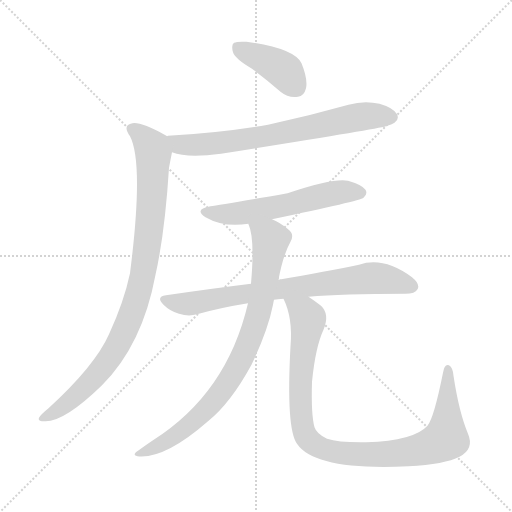
t = 0.00 s
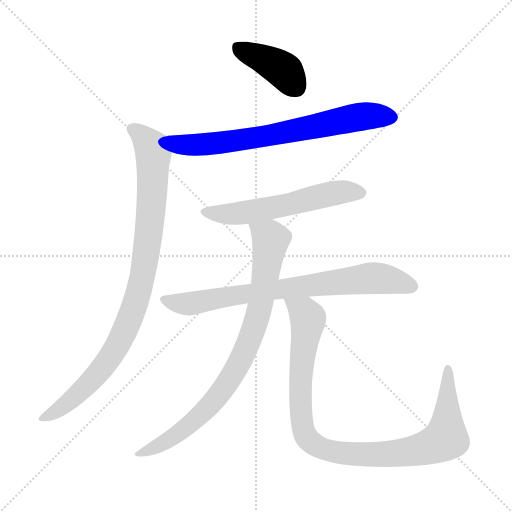
t = 1.19 s
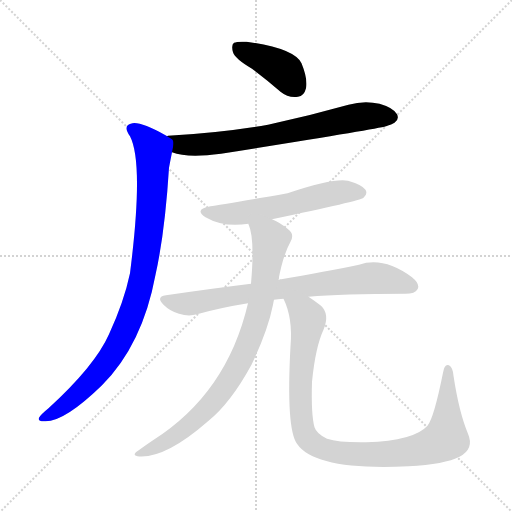
t = 2.38 s
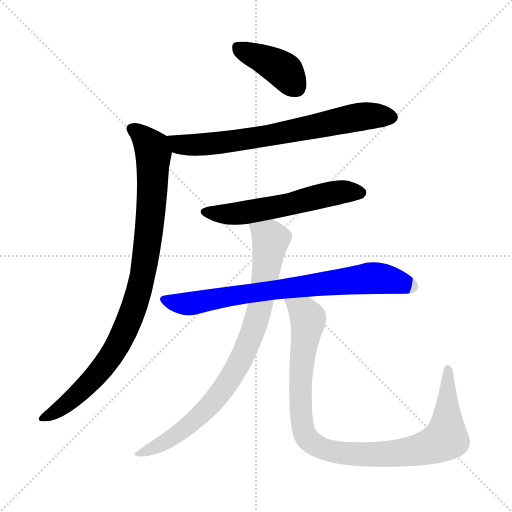
t = 3.58 s
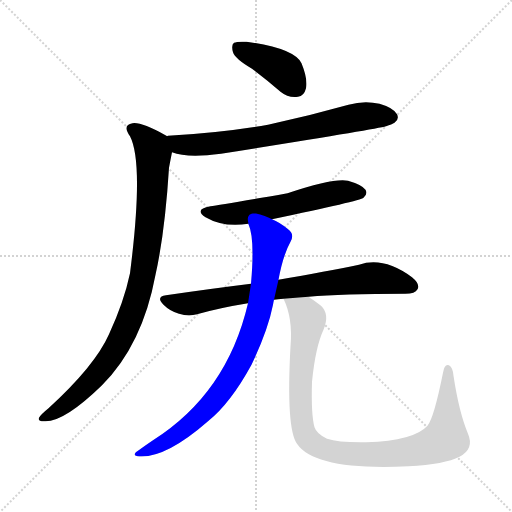
t = 4.77 s
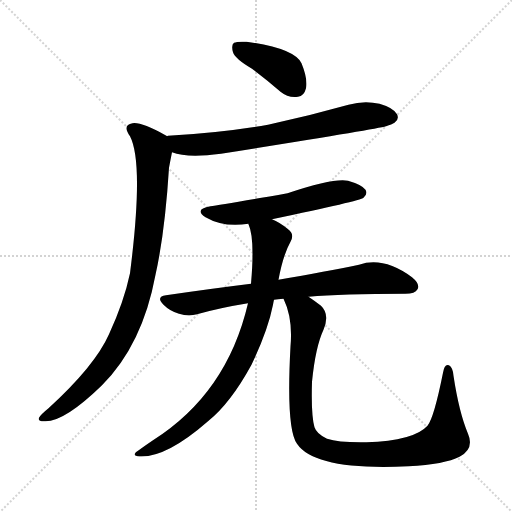
t = 5.96 s

The animated SVG that drew these frames (rendered in a browser with its animation timeline set to each time). Animation: 7 CSS @keyframes rules; one cycle of 5.96 s.

<svg version="1.1" viewBox="0 0 1024 1024" xmlns="http://www.w3.org/2000/svg">
  <g stroke="lightgray" stroke-dasharray="1,1" stroke-width="1" transform="scale(4, 4)">
    <line x1="0" y1="0" x2="256" y2="256"></line>
    <line x1="256" y1="0" x2="0" y2="256"></line>
    <line x1="128" y1="0" x2="128" y2="256"></line>
    <line x1="0" y1="128" x2="256" y2="128"></line>
  </g>
<g transform="scale(1, -1) translate(0, -900)">
   <style type="text/css">
    @keyframes keyframes0 {
      from {
       stroke: blue;
       stroke-dashoffset: 403;
       stroke-width: 128;
       }
       57% {
       animation-timing-function: step-end;
       stroke: blue;
       stroke-dashoffset: 0;
       stroke-width: 128;
       }
       to {
       stroke: black;
       stroke-width: 1024;
       }
       }
       #make-me-a-hanzi-animation-0 {
         animation: keyframes0 0.577962s both;
         animation-delay: 0.000000s;
         animation-timing-function: linear;
       }
    @keyframes keyframes1 {
      from {
       stroke: blue;
       stroke-dashoffset: 709;
       stroke-width: 128;
       }
       70% {
       animation-timing-function: step-end;
       stroke: blue;
       stroke-dashoffset: 0;
       stroke-width: 128;
       }
       to {
       stroke: black;
       stroke-width: 1024;
       }
       }
       #make-me-a-hanzi-animation-1 {
         animation: keyframes1 0.826986s both;
         animation-delay: 0.577962s;
         animation-timing-function: linear;
       }
    @keyframes keyframes2 {
      from {
       stroke: blue;
       stroke-dashoffset: 924;
       stroke-width: 128;
       }
       75% {
       animation-timing-function: step-end;
       stroke: blue;
       stroke-dashoffset: 0;
       stroke-width: 128;
       }
       to {
       stroke: black;
       stroke-width: 1024;
       }
       }
       #make-me-a-hanzi-animation-2 {
         animation: keyframes2 1.001953s both;
         animation-delay: 1.404948s;
         animation-timing-function: linear;
       }
    @keyframes keyframes3 {
      from {
       stroke: blue;
       stroke-dashoffset: 568;
       stroke-width: 128;
       }
       65% {
       animation-timing-function: step-end;
       stroke: blue;
       stroke-dashoffset: 0;
       stroke-width: 128;
       }
       to {
       stroke: black;
       stroke-width: 1024;
       }
       }
       #make-me-a-hanzi-animation-3 {
         animation: keyframes3 0.712240s both;
         animation-delay: 2.406901s;
         animation-timing-function: linear;
       }
    @keyframes keyframes4 {
      from {
       stroke: blue;
       stroke-dashoffset: 755;
       stroke-width: 128;
       }
       71% {
       animation-timing-function: step-end;
       stroke: blue;
       stroke-dashoffset: 0;
       stroke-width: 128;
       }
       to {
       stroke: black;
       stroke-width: 1024;
       }
       }
       #make-me-a-hanzi-animation-4 {
         animation: keyframes4 0.864421s both;
         animation-delay: 3.119141s;
         animation-timing-function: linear;
       }
    @keyframes keyframes5 {
      from {
       stroke: blue;
       stroke-dashoffset: 834;
       stroke-width: 128;
       }
       73% {
       animation-timing-function: step-end;
       stroke: blue;
       stroke-dashoffset: 0;
       stroke-width: 128;
       }
       to {
       stroke: black;
       stroke-width: 1024;
       }
       }
       #make-me-a-hanzi-animation-5 {
         animation: keyframes5 0.928711s both;
         animation-delay: 3.983561s;
         animation-timing-function: linear;
       }
    @keyframes keyframes6 {
      from {
       stroke: blue;
       stroke-dashoffset: 981;
       stroke-width: 128;
       }
       76% {
       animation-timing-function: step-end;
       stroke: blue;
       stroke-dashoffset: 0;
       stroke-width: 128;
       }
       to {
       stroke: black;
       stroke-width: 1024;
       }
       }
       #make-me-a-hanzi-animation-6 {
         animation: keyframes6 1.048340s both;
         animation-delay: 4.912272s;
         animation-timing-function: linear;
       }
</style>
<path d="M 504.0 762.5 Q 532.0 741.5 561.0 716.5 Q 577.0 703.5 596.0 706.5 Q 608.0 707.5 612.0 723.5 Q 616.0 741.5 603.0 773.5 Q 588.0 803.5 493.0 816.5 Q 474.0 817.5 468.0 814.5 Q 462.0 810.5 466.0 795.5 Q 470.0 782.5 504.0 762.5 Z" fill="lightgray"></path> 
<path d="M 344.0 595.5 Q 374.0 583.5 442.0 592.5 Q 751.0 641.5 772.0 647.5 Q 784.0 651.5 789.0 654.5 Q 799.0 661.5 794.0 671.5 Q 787.0 684.5 759.0 692.5 Q 728.0 699.5 697.0 690.5 Q 619.0 668.5 536.0 650.5 Q 443.0 634.5 336.0 628.5 Q 335.0 628.5 334.0 627.5 C 304.0 623.5 315.0 603.5 344.0 595.5 Z" fill="lightgray"></path> 
<path d="M 334.0 627.5 Q 333.0 628.5 331.0 629.5 Q 282.0 656.5 265.0 653.5 Q 244.0 650.5 260.0 627.5 Q 288.0 573.5 260.0 353.5 Q 248.0 296.5 218.0 231.5 Q 190.0 168.5 97.0 83.5 Q 81.0 70.5 78.0 64.5 Q 75.0 57.5 88.0 57.5 Q 127.0 54.5 204.0 129.5 Q 285.0 210.5 311.0 350.5 Q 330.0 435.5 338.0 564.5 Q 342.0 585.5 344.0 595.5 C 349.0 619.5 349.0 619.5 334.0 627.5 Z" fill="lightgray"></path> 
<path d="M 544.0 461.5 Q 721.0 498.5 727.0 504.5 Q 736.0 511.5 731.0 520.5 Q 724.0 530.5 696.0 538.5 Q 668.0 544.5 575.0 513.5 Q 439.0 489.5 421.0 487.5 Q 387.0 481.5 411.0 465.5 Q 447.0 444.5 497.0 452.5 L 544.0 461.5 Z" fill="lightgray"></path> 
<path d="M 548.0 300.5 Q 555.0 301.5 567.0 302.5 L 617.0 306.5 Q 683.0 312.5 811.0 312.5 Q 830.0 312.5 835.0 321.5 Q 841.0 331.5 824.0 345.5 Q 767.0 387.5 718.0 370.5 Q 654.0 357.5 557.0 340.5 L 502.0 332.5 Q 421.0 322.5 332.0 309.5 Q 311.0 306.5 327.0 290.5 Q 340.0 277.5 358.0 272.5 Q 377.0 266.5 394.0 271.5 Q 440.0 284.5 496.0 293.5 L 548.0 300.5 Z" fill="lightgray"></path> 
<path d="M 496.0 293.5 Q 454.0 113.5 306.0 19.5 Q 291.0 9.5 276.0 -1.5 Q 263.0 -10.5 275.0 -12.5 Q 329.0 -18.5 416.0 57.5 Q 461.0 93.5 503.0 170.5 Q 536.0 239.5 546.0 290.5 Q 547.0 296.5 548.0 300.5 L 557.0 340.5 Q 566.0 389.5 581.0 416.5 Q 590.0 432.5 575.0 442.5 Q 559.0 455.5 544.0 461.5 C 517.0 475.5 489.0 481.5 497.0 452.5 Q 496.0 452.5 497.0 451.5 Q 510.0 423.5 502.0 332.5 L 496.0 293.5 Z" fill="lightgray"></path> 
<path d="M 567.0 302.5 Q 586.0 263.5 581.0 207.5 Q 572.0 42.5 594.0 12.5 Q 630.0 -41.5 817.0 -32.5 Q 890.0 -28.5 919.0 -13.5 Q 949.0 2.5 936.0 32.5 Q 918.0 75.5 907.0 148.5 Q 906.0 164.5 898.0 169.5 Q 889.0 173.5 886.0 154.5 Q 868.0 64.5 855.0 48.5 Q 828.0 18.5 733.0 15.5 Q 678.0 14.5 654.0 22.5 Q 633.0 32.5 629.0 45.5 Q 622.0 70.5 624.0 136.5 Q 631.0 206.5 647.0 240.5 Q 660.0 271.5 642.0 288.5 Q 629.0 298.5 617.0 306.5 C 593.0 323.5 556.0 330.5 567.0 302.5 Z" fill="lightgray"></path> 
      <clipPath id="make-me-a-hanzi-clip-0">
      <path d="M 504.0 762.5 Q 532.0 741.5 561.0 716.5 Q 577.0 703.5 596.0 706.5 Q 608.0 707.5 612.0 723.5 Q 616.0 741.5 603.0 773.5 Q 588.0 803.5 493.0 816.5 Q 474.0 817.5 468.0 814.5 Q 462.0 810.5 466.0 795.5 Q 470.0 782.5 504.0 762.5 Z" fill="lightgray"></path>
      </clipPath>
      <path clip-path="url(#make-me-a-hanzi-clip-0)" d="M 474.0 806.5 L 560.0 764.5 L 593.0 725.5 " fill="none" id="make-me-a-hanzi-animation-0" stroke-dasharray="275 550" stroke-linecap="round"></path>

      <clipPath id="make-me-a-hanzi-clip-1">
      <path d="M 344.0 595.5 Q 374.0 583.5 442.0 592.5 Q 751.0 641.5 772.0 647.5 Q 784.0 651.5 789.0 654.5 Q 799.0 661.5 794.0 671.5 Q 787.0 684.5 759.0 692.5 Q 728.0 699.5 697.0 690.5 Q 619.0 668.5 536.0 650.5 Q 443.0 634.5 336.0 628.5 Q 335.0 628.5 334.0 627.5 C 304.0 623.5 315.0 603.5 344.0 595.5 Z" fill="lightgray"></path>
      </clipPath>
      <path clip-path="url(#make-me-a-hanzi-clip-1)" d="M 338.0 622.5 L 373.0 609.5 L 453.0 614.5 L 723.0 667.5 L 783.0 665.5 " fill="none" id="make-me-a-hanzi-animation-1" stroke-dasharray="581 1162" stroke-linecap="round"></path>

      <clipPath id="make-me-a-hanzi-clip-2">
      <path d="M 334.0 627.5 Q 333.0 628.5 331.0 629.5 Q 282.0 656.5 265.0 653.5 Q 244.0 650.5 260.0 627.5 Q 288.0 573.5 260.0 353.5 Q 248.0 296.5 218.0 231.5 Q 190.0 168.5 97.0 83.5 Q 81.0 70.5 78.0 64.5 Q 75.0 57.5 88.0 57.5 Q 127.0 54.5 204.0 129.5 Q 285.0 210.5 311.0 350.5 Q 330.0 435.5 338.0 564.5 Q 342.0 585.5 344.0 595.5 C 349.0 619.5 349.0 619.5 334.0 627.5 Z" fill="lightgray"></path>
      </clipPath>
      <path clip-path="url(#make-me-a-hanzi-clip-2)" d="M 266.0 639.5 L 283.0 629.5 L 307.0 593.5 L 299.0 442.5 L 273.0 299.5 L 238.0 215.5 L 210.0 170.5 L 153.0 108.5 L 86.0 64.5 " fill="none" id="make-me-a-hanzi-animation-2" stroke-dasharray="796 1592" stroke-linecap="round"></path>

      <clipPath id="make-me-a-hanzi-clip-3">
      <path d="M 544.0 461.5 Q 721.0 498.5 727.0 504.5 Q 736.0 511.5 731.0 520.5 Q 724.0 530.5 696.0 538.5 Q 668.0 544.5 575.0 513.5 Q 439.0 489.5 421.0 487.5 Q 387.0 481.5 411.0 465.5 Q 447.0 444.5 497.0 452.5 L 544.0 461.5 Z" fill="lightgray"></path>
      </clipPath>
      <path clip-path="url(#make-me-a-hanzi-clip-3)" d="M 414.0 477.5 L 447.0 471.5 L 486.0 473.5 L 684.0 516.5 L 721.0 514.5 " fill="none" id="make-me-a-hanzi-animation-3" stroke-dasharray="440 880" stroke-linecap="round"></path>

      <clipPath id="make-me-a-hanzi-clip-4">
      <path d="M 548.0 300.5 Q 555.0 301.5 567.0 302.5 L 617.0 306.5 Q 683.0 312.5 811.0 312.5 Q 830.0 312.5 835.0 321.5 Q 841.0 331.5 824.0 345.5 Q 767.0 387.5 718.0 370.5 Q 654.0 357.5 557.0 340.5 L 502.0 332.5 Q 421.0 322.5 332.0 309.5 Q 311.0 306.5 327.0 290.5 Q 340.0 277.5 358.0 272.5 Q 377.0 266.5 394.0 271.5 Q 440.0 284.5 496.0 293.5 L 548.0 300.5 Z" fill="lightgray"></path>
      </clipPath>
      <path clip-path="url(#make-me-a-hanzi-clip-4)" d="M 330.0 299.5 L 384.0 293.5 L 482.0 311.5 L 742.0 343.5 L 774.0 341.5 L 823.0 327.5 " fill="none" id="make-me-a-hanzi-animation-4" stroke-dasharray="627 1254" stroke-linecap="round"></path>

      <clipPath id="make-me-a-hanzi-clip-5">
      <path d="M 496.0 293.5 Q 454.0 113.5 306.0 19.5 Q 291.0 9.5 276.0 -1.5 Q 263.0 -10.5 275.0 -12.5 Q 329.0 -18.5 416.0 57.5 Q 461.0 93.5 503.0 170.5 Q 536.0 239.5 546.0 290.5 Q 547.0 296.5 548.0 300.5 L 557.0 340.5 Q 566.0 389.5 581.0 416.5 Q 590.0 432.5 575.0 442.5 Q 559.0 455.5 544.0 461.5 C 517.0 475.5 489.0 481.5 497.0 452.5 Q 496.0 452.5 497.0 451.5 Q 510.0 423.5 502.0 332.5 L 496.0 293.5 Z" fill="lightgray"></path>
      </clipPath>
      <path clip-path="url(#make-me-a-hanzi-clip-5)" d="M 505.0 452.5 L 540.0 422.5 L 540.0 410.5 L 521.0 289.5 L 479.0 173.5 L 434.0 105.5 L 396.0 64.5 L 336.0 20.5 L 281.0 -7.5 " fill="none" id="make-me-a-hanzi-animation-5" stroke-dasharray="706 1412" stroke-linecap="round"></path>

      <clipPath id="make-me-a-hanzi-clip-6">
      <path d="M 567.0 302.5 Q 586.0 263.5 581.0 207.5 Q 572.0 42.5 594.0 12.5 Q 630.0 -41.5 817.0 -32.5 Q 890.0 -28.5 919.0 -13.5 Q 949.0 2.5 936.0 32.5 Q 918.0 75.5 907.0 148.5 Q 906.0 164.5 898.0 169.5 Q 889.0 173.5 886.0 154.5 Q 868.0 64.5 855.0 48.5 Q 828.0 18.5 733.0 15.5 Q 678.0 14.5 654.0 22.5 Q 633.0 32.5 629.0 45.5 Q 622.0 70.5 624.0 136.5 Q 631.0 206.5 647.0 240.5 Q 660.0 271.5 642.0 288.5 Q 629.0 298.5 617.0 306.5 C 593.0 323.5 556.0 330.5 567.0 302.5 Z" fill="lightgray"></path>
      </clipPath>
      <path clip-path="url(#make-me-a-hanzi-clip-6)" d="M 574.0 298.5 L 615.0 264.5 L 603.0 168.5 L 604.0 52.5 L 615.0 23.5 L 648.0 1.5 L 687.0 -6.5 L 781.0 -8.5 L 845.0 2.5 L 883.0 17.5 L 892.0 23.5 L 896.0 161.5 " fill="none" id="make-me-a-hanzi-animation-6" stroke-dasharray="853 1706" stroke-linecap="round"></path>

</g>
</svg>
